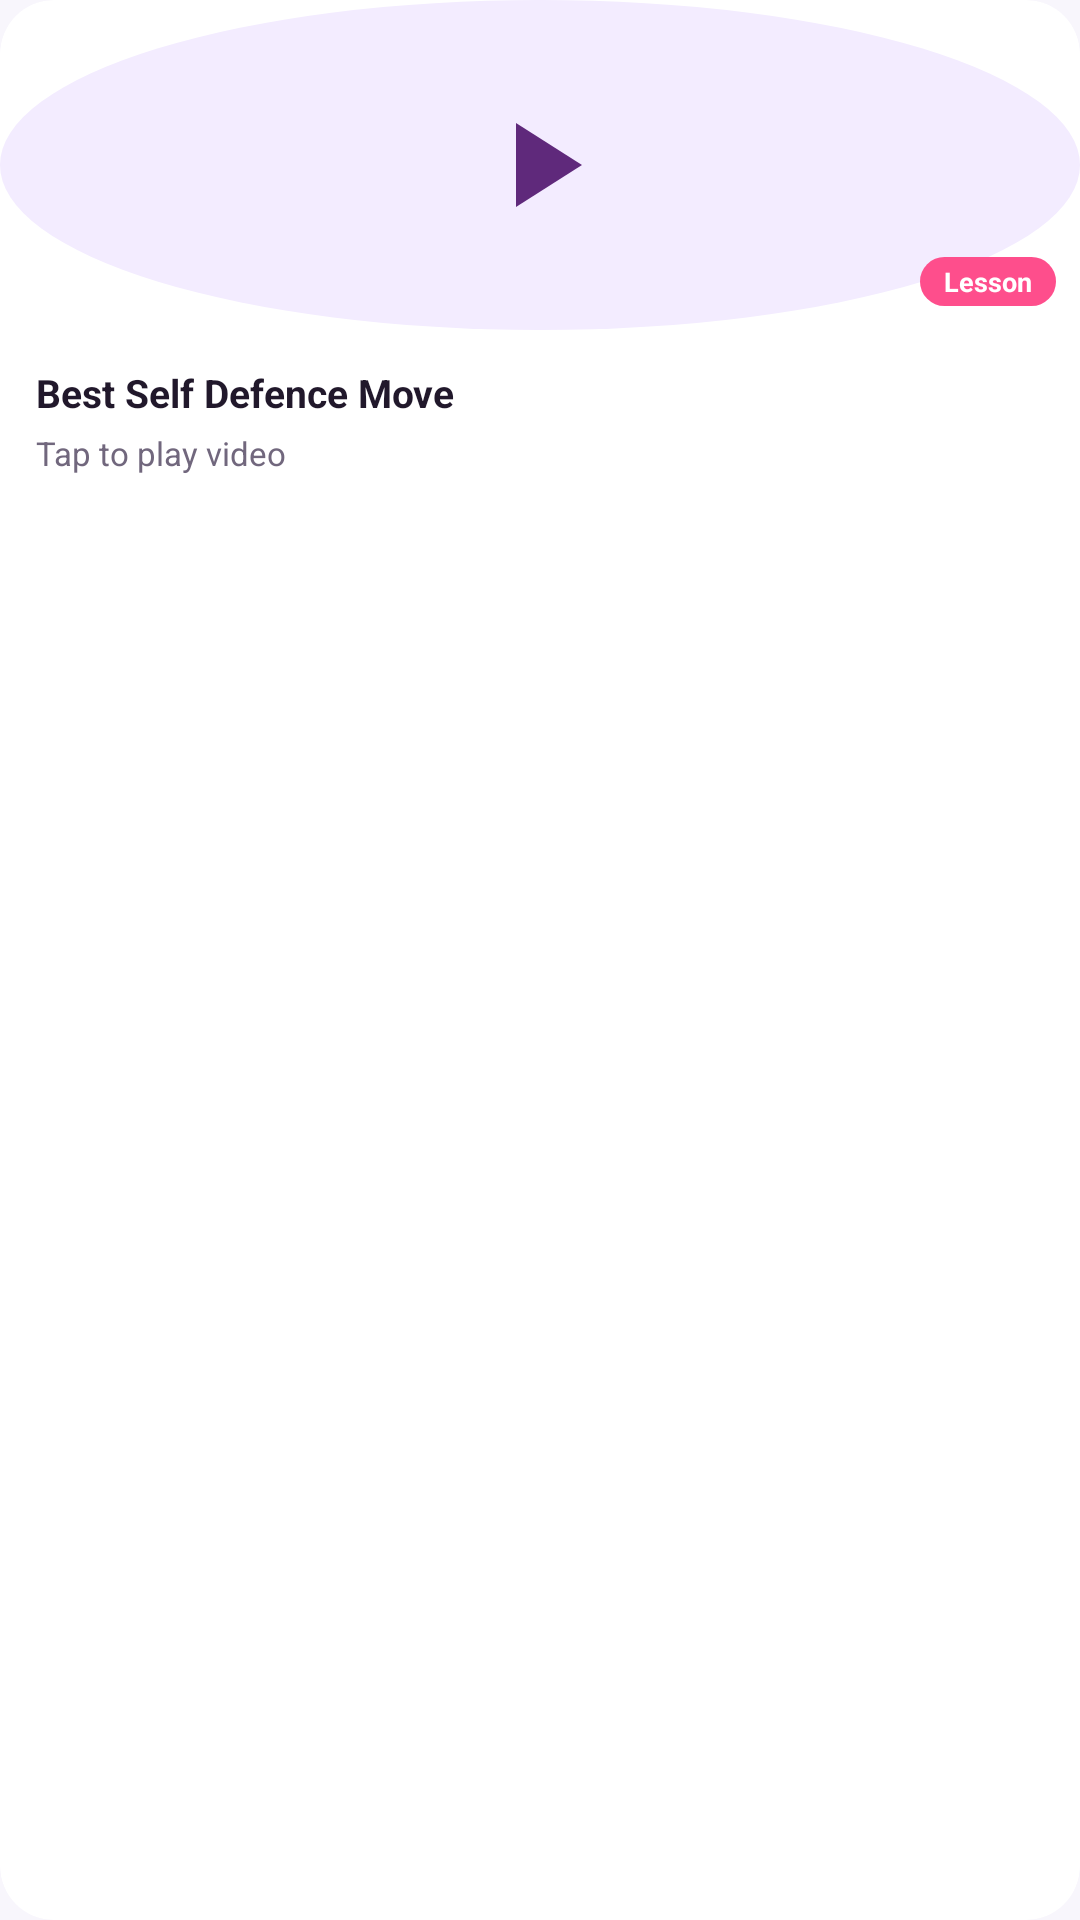

This screen was rendered from an Android layout file. Write that file and the resources it references.
<!-- AndroidManifest.xml: application theme AppTheme -->
<!-- res/layout/video_item.xml -->
<?xml version="1.0" encoding="utf-8"?>
<androidx.cardview.widget.CardView xmlns:android="http://schemas.android.com/apk/res/android"
    xmlns:app="http://schemas.android.com/apk/res-auto"
    style="@style/Widget.AtmaRaksha.Card"
    android:layout_width="match_parent"
    android:layout_height="wrap_content"
    android:layout_margin="8dp"
    android:clickable="true"
    android:focusable="true"
    android:foreground="?android:attr/selectableItemBackground"
    app:cardBackgroundColor="@color/white"
    app:cardCornerRadius="18dp"
    app:cardElevation="3dp">

    <LinearLayout
        android:layout_width="match_parent"
        android:layout_height="wrap_content"
        android:orientation="vertical">

        
        <FrameLayout
            android:layout_width="match_parent"
            android:layout_height="110dp"
            android:background="@drawable/bg_circle_lavender">

            <ImageView
                android:id="@+id/videoThumbnail"
                android:layout_width="48dp"
                android:layout_height="48dp"
                android:layout_gravity="center"
                android:src="@drawable/ic_play"
                app:tint="@color/brand_purple" />

            <TextView
                android:layout_width="wrap_content"
                android:layout_height="wrap_content"
                android:layout_gravity="bottom|end"
                android:layout_margin="8dp"
                android:background="@drawable/bg_pill_button_pink"
                android:paddingStart="8dp"
                android:paddingTop="2dp"
                android:paddingEnd="8dp"
                android:paddingBottom="2dp"
                android:text="Lesson"
                android:textColor="@color/white"
                android:textSize="9sp"
                android:textStyle="bold"
                app:fontFamily="@font/poppins_bold" />
        </FrameLayout>

        
        <LinearLayout
            android:layout_width="match_parent"
            android:layout_height="wrap_content"
            android:orientation="vertical"
            android:padding="12dp">

            <TextView
                android:id="@+id/videoTitleText"
                android:layout_width="match_parent"
                android:layout_height="wrap_content"
                android:ellipsize="end"
                android:maxLines="2"
                android:text="Best Self Defence Move"
                android:textColor="@color/text_primary"
                android:textSize="13sp"
                android:textStyle="bold"
                app:fontFamily="@font/poppins_bold" />

            <TextView
                android:layout_width="wrap_content"
                android:layout_height="wrap_content"
                android:layout_marginTop="4dp"
                android:text="Tap to play video"
                android:textColor="@color/text_secondary"
                android:textSize="11sp"
                app:fontFamily="@font/poppins" />
        </LinearLayout>

    </LinearLayout>
</androidx.cardview.widget.CardView>
<!-- resources referenced by this layout -->
<resources>
  <color name="brand_purple">#5F297B</color>
  <color name="text_primary">#21182B</color>
  <color name="text_secondary">#71677D</color>
  <color name="white">#FFFFFF</color>
  <!-- drawable bg_circle_lavender (drawable) -->
  <?xml version="1.0" encoding="utf-8"?>
  <shape xmlns:android="http://schemas.android.com/apk/res/android"
      android:shape="oval">
      <solid android:color="#F3ECFF" />
  </shape>
  <!-- drawable bg_pill_button_pink (drawable) -->
  <?xml version="1.0" encoding="utf-8"?>
  <shape xmlns:android="http://schemas.android.com/apk/res/android"
      android:shape="rectangle">
      <solid android:color="#FE4E8C" />
      <corners android:radius="50dp" />
  </shape>
  <!-- drawable ic_play (drawable) -->
  <vector xmlns:android="http://schemas.android.com/apk/res/android"
      android:width="24dp"
      android:height="24dp"
      android:viewportWidth="24"
      android:viewportHeight="24">
    <path
        android:fillColor="#5F297B"
        android:pathData="M8,5v14l11,-7z"/>
  </vector>
  <style name="Widget.AtmaRaksha.Card" parent="Widget.MaterialComponents.CardView">
          <item name="cardCornerRadius">18dp</item>
          <item name="cardElevation">2dp</item>
          <item name="cardBackgroundColor">@color/surface_card</item>
          <item name="strokeColor">@color/card_border</item>
          <item name="strokeWidth">1dp</item>
      </style>
  <style name="AppTheme" parent="Theme.MaterialComponents.Light.NoActionBar">
          <item name="colorPrimary">@color/colorPrimary</item>
          <item name="colorPrimaryDark">@color/colorPrimaryDark</item>
          <item name="colorAccent">@color/colorAccent</item>
          <item name="android:windowBackground">@color/surface_background</item>
          <item name="android:statusBarColor">@color/brand_purple</item>
          <item name="android:navigationBarColor">@color/white</item>
          <item name="android:windowLightStatusBar">false</item>
      </style>
  <color name="surface_card">#FFFFFF</color>
  <color name="card_border">#EDE6F6</color>
  <color name="colorPrimary">#FE4E8C</color>
  <color name="colorPrimaryDark">#5F297B</color>
  <color name="colorAccent">#FE4E8C</color>
  <color name="surface_background">#F8F6FC</color>
</resources>
